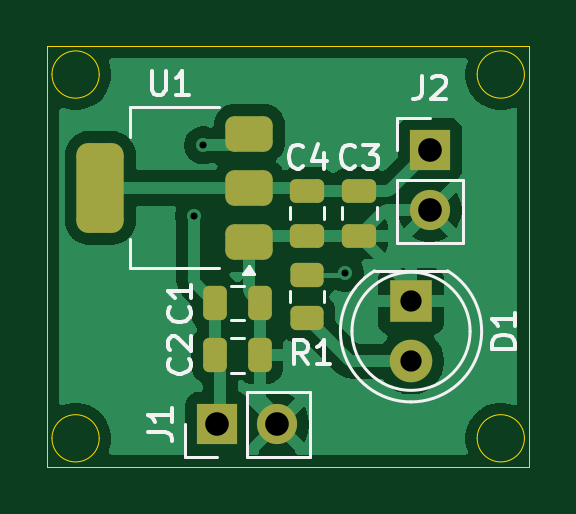
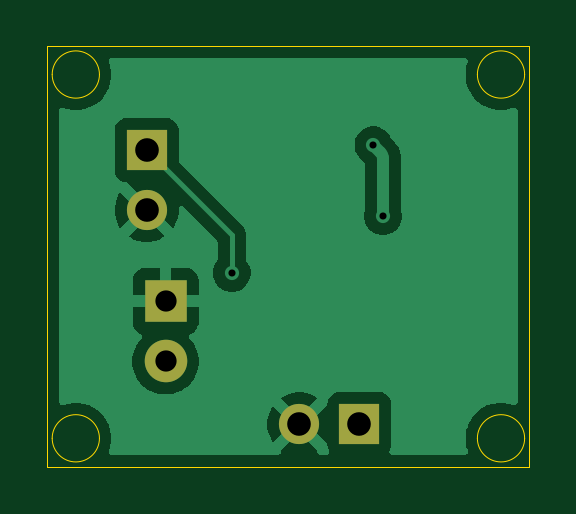
Circuit board: 11 layer files. Board 20.4 x 17.8 mm.
- bottom_copper: 5V to 3.3V LDO-B_Cu.gbr (17532 bytes)
- bottom_mask: 5V to 3.3V LDO-B_Mask.gbr (793 bytes)
- paste: 5V to 3.3V LDO-B_Paste.gbr (459 bytes)
- bottom_silk: 5V to 3.3V LDO-B_Silkscreen.gbr (460 bytes)
- outline: 5V to 3.3V LDO-Edge_Cuts.gbr (1228 bytes)
- top_copper: 5V to 3.3V LDO-F_Cu.gbr (29784 bytes)
- top_mask: 5V to 3.3V LDO-F_Mask.gbr (2361 bytes)
- paste: 5V to 3.3V LDO-F_Paste.gbr (2022 bytes)
- top_silk: 5V to 3.3V LDO-F_Silkscreen.gbr (10858 bytes)
- drill: 5V to 3.3V LDO-NPTH.drl (264 bytes)
- drill: 5V to 3.3V LDO-PTH.drl (559 bytes)

=== bottom_copper: 5V to 3.3V LDO-B_Cu.gbr (17532 bytes, source omitted) ===
=== bottom_mask: 5V to 3.3V LDO-B_Mask.gbr ===
%TF.GenerationSoftware,KiCad,Pcbnew,10.0.6*%
%TF.CreationDate,2026-09-23T15:07:32+00:00*%
%TF.ProjectId,5V to 3.3V LDO,35562074-6f20-4332-9e33-56204c444f2e,rev?*%
%TF.SameCoordinates,Original*%
%TF.FileFunction,Soldermask,Bot*%
%TF.FilePolarity,Negative*%
%FSLAX46Y46*%
G04 Gerber Fmt 4.6, Leading zero omitted, Abs format (unit mm)*
G04 Created by KiCad (PCBNEW 10.0.6) date 2026-09-23 15:07:32*
%MOMM*%
%LPD*%
G01*
G04 APERTURE LIST*
%ADD10R,1.800000X1.800000*%
%ADD11C,1.800000*%
%ADD12R,1.700000X1.700000*%
%ADD13C,1.700000*%
G04 APERTURE END LIST*
D10*
%TO.C,D1*%
X144400000Y-102400000D03*
D11*
X144400000Y-104940000D03*
%TD*%
D12*
%TO.C,J2*%
X145200000Y-96000000D03*
D13*
X145200000Y-98540000D03*
%TD*%
D12*
%TO.C,J1*%
X136200000Y-107600000D03*
D13*
X138740000Y-107600000D03*
%TD*%
M02*

=== paste: 5V to 3.3V LDO-B_Paste.gbr ===
%TF.GenerationSoftware,KiCad,Pcbnew,10.0.6*%
%TF.CreationDate,2026-09-23T15:07:32+00:00*%
%TF.ProjectId,5V to 3.3V LDO,35562074-6f20-4332-9e33-56204c444f2e,rev?*%
%TF.SameCoordinates,Original*%
%TF.FileFunction,Paste,Bot*%
%TF.FilePolarity,Positive*%
%FSLAX46Y46*%
G04 Gerber Fmt 4.6, Leading zero omitted, Abs format (unit mm)*
G04 Created by KiCad (PCBNEW 10.0.6) date 2026-09-23 15:07:32*
%MOMM*%
%LPD*%
G01*
G04 APERTURE LIST*
G04 APERTURE END LIST*
M02*

=== bottom_silk: 5V to 3.3V LDO-B_Silkscreen.gbr ===
%TF.GenerationSoftware,KiCad,Pcbnew,10.0.6*%
%TF.CreationDate,2026-09-23T15:07:32+00:00*%
%TF.ProjectId,5V to 3.3V LDO,35562074-6f20-4332-9e33-56204c444f2e,rev?*%
%TF.SameCoordinates,Original*%
%TF.FileFunction,Legend,Bot*%
%TF.FilePolarity,Positive*%
%FSLAX46Y46*%
G04 Gerber Fmt 4.6, Leading zero omitted, Abs format (unit mm)*
G04 Created by KiCad (PCBNEW 10.0.6) date 2026-09-23 15:07:32*
%MOMM*%
%LPD*%
G01*
G04 APERTURE LIST*
G04 APERTURE END LIST*
M02*

=== outline: 5V to 3.3V LDO-Edge_Cuts.gbr ===
%TF.GenerationSoftware,KiCad,Pcbnew,10.0.6*%
%TF.CreationDate,2026-09-23T15:07:32+00:00*%
%TF.ProjectId,5V to 3.3V LDO,35562074-6f20-4332-9e33-56204c444f2e,rev?*%
%TF.SameCoordinates,Original*%
%TF.FileFunction,Profile,NP*%
%FSLAX46Y46*%
G04 Gerber Fmt 4.6, Leading zero omitted, Abs format (unit mm)*
G04 Created by KiCad (PCBNEW 10.0.6) date 2026-09-23 15:07:32*
%MOMM*%
%LPD*%
G01*
G04 APERTURE LIST*
%TA.AperFunction,Profile*%
%ADD10C,0.050000*%
%TD*%
G04 APERTURE END LIST*
D10*
X129000000Y-91600000D02*
X149400000Y-91600000D01*
X149400000Y-109400000D01*
X129000000Y-109400000D01*
X129000000Y-91600000D01*
X131200000Y-92800000D02*
G75*
G02*
X129200000Y-92800000I-1000000J0D01*
G01*
X129200000Y-92800000D02*
G75*
G02*
X131200000Y-92800000I1000000J0D01*
G01*
X131200000Y-108200000D02*
G75*
G02*
X129200000Y-108200000I-1000000J0D01*
G01*
X129200000Y-108200000D02*
G75*
G02*
X131200000Y-108200000I1000000J0D01*
G01*
X149200000Y-92800000D02*
G75*
G02*
X147200000Y-92800000I-1000000J0D01*
G01*
X147200000Y-92800000D02*
G75*
G02*
X149200000Y-92800000I1000000J0D01*
G01*
X149200000Y-108200000D02*
G75*
G02*
X147200000Y-108200000I-1000000J0D01*
G01*
X147200000Y-108200000D02*
G75*
G02*
X149200000Y-108200000I1000000J0D01*
G01*
M02*

=== top_copper: 5V to 3.3V LDO-F_Cu.gbr (29784 bytes, source omitted) ===
=== top_mask: 5V to 3.3V LDO-F_Mask.gbr (2361 bytes, source withheld) ===
=== paste: 5V to 3.3V LDO-F_Paste.gbr (2022 bytes, source withheld) ===
=== top_silk: 5V to 3.3V LDO-F_Silkscreen.gbr (10858 bytes, source omitted) ===
=== drill: 5V to 3.3V LDO-NPTH.drl ===
M48
; DRILL file KiCad 10.0.6 date 2026-09-23T15:07:39
; FORMAT={-:-/ absolute / metric / decimal}
; #@! TF.CreationDate,2026-09-23T15:07:39+00:00
; #@! TF.GenerationSoftware,Kicad,Pcbnew,10.0.6
; #@! TF.FileFunction,NonPlated,1,2,NPTH
FMAT,2
METRIC
%
G90
G05
M30

=== drill: 5V to 3.3V LDO-PTH.drl ===
M48
; DRILL file KiCad 10.0.6 date 2026-09-23T15:07:39
; FORMAT={-:-/ absolute / metric / decimal}
; #@! TF.CreationDate,2026-09-23T15:07:39+00:00
; #@! TF.GenerationSoftware,Kicad,Pcbnew,10.0.6
; #@! TF.FileFunction,Plated,1,2,PTH
FMAT,2
METRIC
; #@! TA.AperFunction,Plated,PTH,ViaDrill
T1C0.300
; #@! TA.AperFunction,Plated,PTH,ComponentDrill
T2C0.900
; #@! TA.AperFunction,Plated,PTH,ComponentDrill
T3C1.000
%
G90
G05
T1
X135.2Y-98.8
X135.6Y-95.8
X141.6Y-101.2
T2
X144.4Y-102.4
X144.4Y-104.94
T3
X136.2Y-107.6
X138.74Y-107.6
X145.2Y-96.0
X145.2Y-98.54
M30
